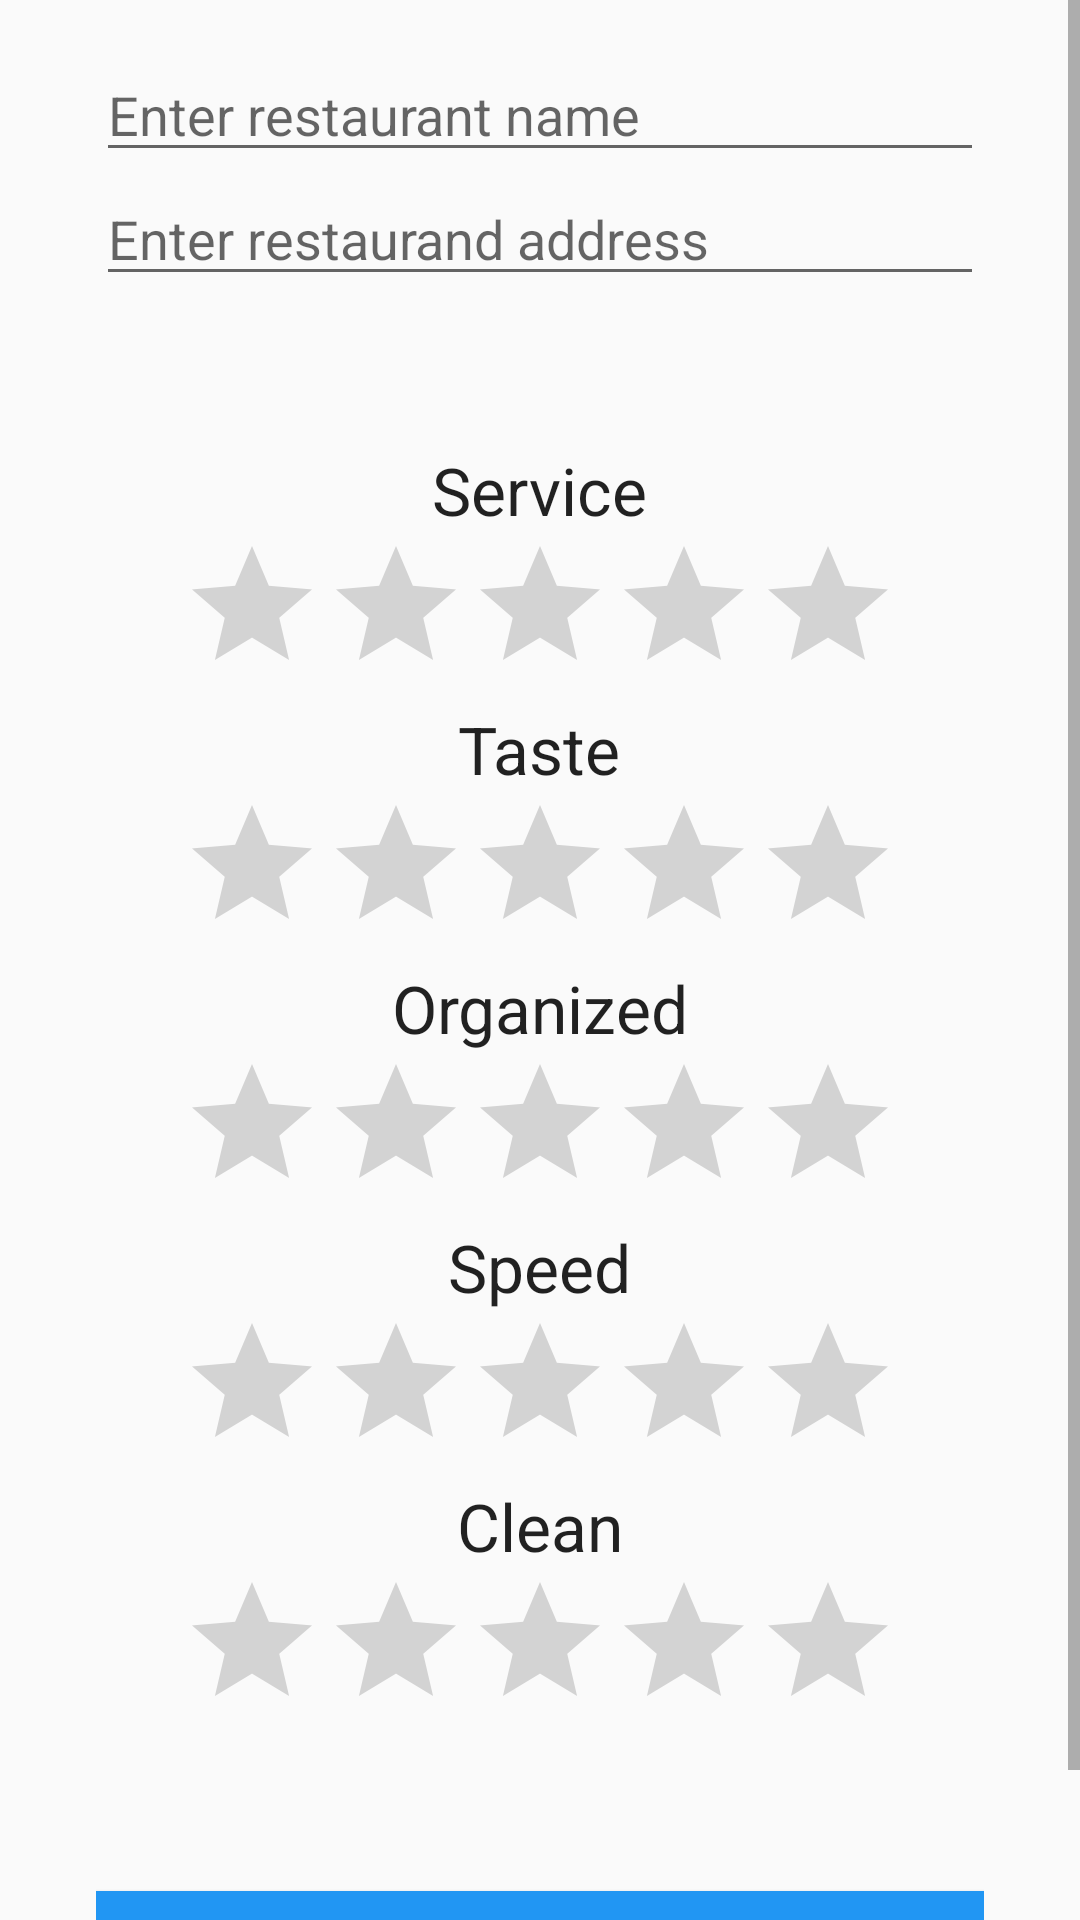

This screen was rendered from an Android layout file. Write that file and the resources it references.
<!-- AndroidManifest.xml: application theme AppTheme -->
<!-- res/layout/activity_new_restaurant.xml -->
<?xml version="1.0" encoding="utf-8"?>
<ScrollView xmlns:android="http://schemas.android.com/apk/res/android"
    xmlns:tools="http://schemas.android.com/tools"

    android:layout_width="match_parent"
    android:layout_height="match_parent"
    tools:context="com.example.shachar.resturate.NewrestaurantActivity">


    <LinearLayout
        android:orientation="vertical"
        android:layout_width="match_parent"
        android:layout_height="match_parent"
        android:gravity="center"
        android:paddingBottom="@dimen/activity_vertical_margin"
        android:paddingLeft="@dimen/activity_horizontal_margin"
        android:paddingRight="@dimen/activity_horizontal_margin"
        android:paddingTop="@dimen/activity_vertical_margin"
        android:focusable="true"
        android:focusableInTouchMode="true">
        <EditText
            android:layout_width="match_parent"
            android:layout_height="wrap_content"
            android:id="@+id/et_restaurant_name"
            android:hint="Enter restaurant name" />

        <EditText
            android:layout_width="match_parent"
            android:layout_height="wrap_content"
            android:id="@+id/et_restaurant_address"
            android:hint="Enter restaurand address"
            android:layout_marginBottom="50dp" />

        <TextView
        android:layout_width="wrap_content"
        android:layout_height="wrap_content"
        android:textAppearance="?android:attr/textAppearanceLarge"
        android:text="Service"
        android:id="@+id/service" />

        <RatingBar
            android:layout_width="wrap_content"
            android:layout_height="wrap_content"
            android:id="@+id/rb_service" />
        <TextView
            android:layout_width="wrap_content"
            android:layout_height="wrap_content"
            android:textAppearance="?android:attr/textAppearanceLarge"
            android:text="Taste"
            android:id="@+id/taste" />

        <RatingBar
            android:layout_width="wrap_content"
            android:layout_height="wrap_content"
            android:id="@+id/rb_taste" />
        <TextView
            android:layout_width="wrap_content"
            android:layout_height="wrap_content"
            android:textAppearance="?android:attr/textAppearanceLarge"
            android:text="Organized"
            android:id="@+id/organized" />

        <RatingBar
            android:layout_width="wrap_content"
            android:layout_height="wrap_content"
            android:id="@+id/rb_organized" />
        <TextView
            android:layout_width="wrap_content"
            android:layout_height="wrap_content"
            android:textAppearance="?android:attr/textAppearanceLarge"
            android:text="Speed"
            android:id="@+id/speed" />

        <RatingBar
            android:layout_width="wrap_content"
            android:layout_height="wrap_content"
            android:id="@+id/rb_speed" />
        <TextView
            android:layout_width="wrap_content"
            android:layout_height="wrap_content"
            android:textAppearance="?android:attr/textAppearanceLarge"
            android:text="Clean"
            android:id="@+id/clean" />

        <RatingBar
            android:layout_width="wrap_content"
            android:layout_height="wrap_content"
            android:id="@+id/rb_clean" />

        <Button
            android:layout_width="fill_parent"
            android:layout_height="wrap_content"
            android:text="Finish"
            android:id="@+id/btn_finish"
            style="@style/ButtonStyle"
            android:layout_marginTop="50dp" />
    </LinearLayout>
</ScrollView>
<!-- resources referenced by this layout -->
<resources>
  <dimen name="activity_horizontal_margin">32dp</dimen>
  <dimen name="activity_vertical_margin">16dp</dimen>
  <style name="ButtonStyle" parent="android:Widget.Button">
          
          <item name="android:textColor">@color/white</item>
          <item name="android:background">@color/colorPrimary</item>
  
      </style>
  <style name="AppTheme" parent="Theme.AppCompat.Light.DarkActionBar">
          
          <item name="colorPrimary">@color/colorPrimary</item>
          <item name="colorPrimaryDark">@color/colorPrimaryDark</item>
          <item name="colorAccent">@color/colorAccent</item>
      </style>
  <color name="white">#ffffff</color>
  <color name="colorPrimary">#2196f3</color>
  <color name="colorPrimaryDark">#1976d2</color>
  <color name="colorAccent">#e040fb</color>
</resources>
